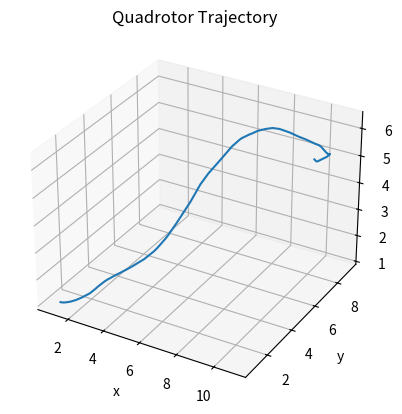

Source code (Python):
# -*- coding: utf-8 -*-
"""
Created on Thu Dec  1 12:51:32 2022

[redacted]
"""

import numpy as np
from scipy.integrate import solve_ivp
import matplotlib.pyplot as plt
import math


## ODE fix later 

class Node:
    def __init__(self, name, point, parent, DistFromParent,trajectory):
        self.name = name
        self.point = point
        self.parent = parent
        self.DistFromParent = DistFromParent
        self.trajectory = trajectory
        
        
class Edge:
    def __init__(self, trajectory):
        self.trajectory = trajectory

def ODEFunc(t,state,u1,u2,u3): #ode function
    
    x,y,z,v,psi,theta = state
    omega,alpha,a = u1,u2,u3
    
    #input state: [x,y,z,v,psi,theta]
    xdot = v*np.cos(psi)*np.cos(theta)
    ydot = v*np.sin(psi)*np.cos(theta)
    zdot = v*np.sin(theta) 
    psidot = omega
    thetadot = alpha 
    vdot = a

    return [xdot,ydot,zdot,psidot,thetadot,vdot]


def generateNode(Q,q_goal): #generate 6 state 
    
    chance = np.random.uniform(0,1,1)
    y_min = 0
    y_max = 15
    x_min = 0
    x_max = 15
    z_min = 0
    z_max = 15
    v_min = -1
    v_max = 1
    theta_min = -np.pi/3
    theta_max = np.pi/3
    
    if chance < Q:
        x = np.random.uniform(x_min,x_max)
        y = np.random.uniform(y_min,y_max)
        z = np.random.uniform(z_min,z_max)
        v = np.random.uniform(v_min,v_max)
        p = np.random.uniform(-np.pi/2,np.pi/2)
        ta = np.random.uniform(theta_min,theta_max)
        q_rand = [x,y,z,p,ta,v]
        
        
        
    elif chance >= Q:
        q_rand = q_goal
        
    return q_rand



def GenerateTrajectory(state,new_state): #state is qnear and new_state is q_rand
    
    m = 3 #generate 3 different random controls that extend from state which is qnear
    t_span = (0.0,0.5) #seconds
    min_dist = math.inf
    
    for i in range(m):
        u1 = np.random.uniform(-np.pi/6, np.pi/6)
        u2 = np.random.uniform(-np.pi/6, np.pi/6)
        u3 = np.random.uniform(-1/2, 1/2)
        control = (u1,u2,u3)
        #.y gets the results, .t gets the time
        result_solve_ivp = solve_ivp(ODEFunc, t_span, state,args=control, method = 'RK45')
    
        traj = result_solve_ivp.y
        best_con = math.dist(new_state,traj[:,-1])
        if best_con < min_dist:
            min_dist = best_con
            trajectories = traj
            time = result_solve_ivp.t

    
    return trajectories,time

def TrajectoryValid(trajectories,time): #does the trajectory work?
    x,y,z,ta,v = trajectories[0,:],trajectories[1,:],trajectories[2,:],trajectories[4,:],trajectories[5,:]
    
    #trajectory out of given constraints
    for i in range(len(time)): 
        if (0<=x[i]<=11) and (0<=y[i]<=10) and (0<=z[i]<=10) and (-1<=v[i]<=1) and (-np.pi/3<=ta[i]<=np.pi/3):
            Valid = 1
            
        else:   
            Valid = 0
            break
    
    return Valid

def create_rrt(start, goal,n, Q, plot_path):


    # STEP 1: Initialize tree with root/start node
    tree = [Node(0, start, None, 0.0,[])]
    
    


    curr_node = tree[0]
    x,y,z,p,ta,v = start
    solution_found = True
    stopper= 1

    # STEP 2: Loop until n samples created or goal reached
    while (len(tree) < n) and not(9<=x<=11 and 8<=y<=10 and 3<=z<=5 and -1/20<=v<=1/20):

        # print(len(tree))
        # print(math.dist(curr_node.point, goal))
        
        new_state = generateNode(Q,goal)


        # Find node from tree that is closest to q_rand

        state = None # TODO:

        min_dist = math.inf

        for node in tree:

            curr_dist = math.dist(node.point, new_state)
            
            if curr_dist < min_dist:
                min_dist = curr_dist
                state = node
         
        #get the trajectory of the sampled state
        trajectories,time =  GenerateTrajectory(state.point,new_state)

        Valid = TrajectoryValid(trajectories,time)

        # Check if q_new collides with obstacles
        if Valid:
            # Add new Node
            x_new = trajectories[:,-1]
            #name, new node, parent node, distance from parent node
            curr_node = Node(len(tree), x_new, state, math.dist(x_new, state.point),trajectories)
           
            tree.append(curr_node) #appends an object
            x,y,z,p,ta,v = x_new
            
            
        
        if len(tree) == 50*stopper:
            stopper +=1
            


    if len(tree)>=n:
        solution_found = False

    # STEP 3: Create path from goal to start going up the tree
    if solution_found == True:

        path = []
        kino_path = []
        path_length = 0.0

        curr_node = tree[-1]

        while curr_node != tree[0]:

            path.insert(0, curr_node)
            kino_path.insert(0,curr_node.trajectory)
            path_length += curr_node.DistFromParent
            curr_node = curr_node.parent
            

        path.insert(0, curr_node)
        
    return True, path, path_length, len(tree),kino_path

    

#Bounds that are allowable 
x_goal = [9,10]
y_goal = [8,9]
z_goal = [4,5]
v_goal = [-1/20,1/20]


if __name__ == '__main__':

    #-----------------------------------------------------------------------------#
    # Exercise 2 (a): Planning problem of HW2 Exercise 2 (W1)
    #-----------------------------------------------------------------------------#
    x,y,z,psi,theta,v = 1,1,1,0,0,0
    start = [x,y,z,psi,theta,v]
    
    #hypothetical goal state that will lead to goal region
    goal = [9.5,8.5,4.5,np.random.uniform(-np.pi/2,np.pi/2),0,0]


    n = 5000
    p_goal = 0.05
    Q = 1-p_goal

    #-----------------------------------------------------------------------------#
    # Run this section to generate 1 plot 
    # -> basically, 1 plot of the workspace, RRT, and path
    # -> This is the DEFAULT
    #-----------------------------------------------------------------------------#

    solution_found, path, path_length, tree_size,kino_path = create_rrt(start, goal, n, Q, True)
    

#kinopath is the kinodynamic path
x,y,z,p,ta,v = np.array([]),np.array([]),np.array([]),np.array([]),np.array([]),np.array([])

for i in range(len(kino_path)):
    x = np.append(x,kino_path[i][0])
    y = np.append(y,kino_path[i][1])
    z= np.append(z,kino_path[i][2])
    p = np.append(p,kino_path[i][3])
    ta = np.append(ta,kino_path[i][4])
    v = np.append(v,kino_path[i][5])
    
fig = plt.figure()
ax = plt.axes(projection='3d')
ax.plot(x,y,z)
ax.set_title('Quadrotor Trajectory')
ax.set_xlabel('x')
ax.set_ylabel('y')
ax.set_zlabel('z')